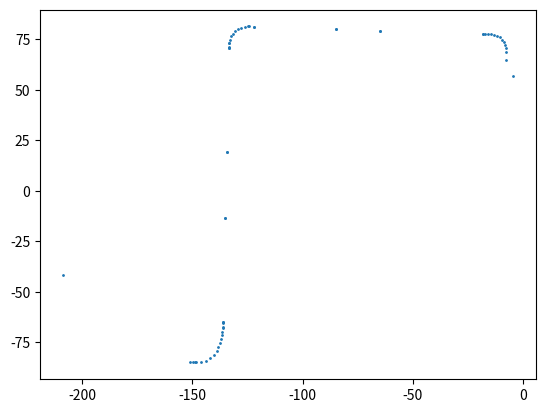

This figure's Python source:
# pylint: disable=all

from typing import List, Tuple
from matplotlib import pyplot as plt


def plot_waypoints(points: List[Tuple[float, float]]):
    x_s = [-p[1] for p in points]
    y_s = [p[0] for p in points]
    labels = range(0, len(x_s))

    _, ax = plt.subplots()
    ax.scatter(x_s, y_s, s=1)

    #for i, txt in enumerate(labels):
    #    ax.annotate(txt, (x_s[i], y_s[i]))
    plt.savefig('filename.png', dpi=300)
    plt.show()


# def print_roads():
#     _, ax = plt.subplots()
#     for road in xodr_map.lane_lets:
#         if road.road_id == 333:
#             points = [geo.start_point for geo in road.geometries]
#             xs = [-p[1] for p in points]
#             ys = [p[0] for p in points]
#             ax.scatter(xs, ys, c='red')
#             n = range(0, len(xs))
#             for i, txt in enumerate(n):
#                 ax.annotate(txt, (xs[i], ys[i]))
#         if road.road_id == 334:
#             points = [geo.start_point for geo in road.geometries]
#             xs = [-p[1] for p in points]
#             ys = [p[0] for p in points]
#             ax.scatter(xs, ys, c='green')
#             n = range(0, len(xs))
#             for i, txt in enumerate(n):
#                 ax.annotate(txt, (xs[i], ys[i]))
#         if road.road_id == 355:
#             points = [geo.start_point for geo in road.geometries]
#             points += [geo.end_point for geo in road.geometries]
#             xs = [-p[1] for p in points]
#             ys = [p[0] for p in points]
#             ax.scatter(xs, ys, c='blue')
#             n = range(0, len(xs))
#             for i, txt in enumerate(n):
#                 ax.annotate(txt, (xs[i], ys[i]))
#
#             points = [(150.99, -57.5)]
#             xs = [-p[1] for p in points]
#             ys = [p[0] for p in points]
#             ax.scatter(xs, ys, c='yellow')
#             n = range(0, len(xs))
#             for i, txt in enumerate(n):
#                 ax.annotate('P', (xs[i], ys[i]))
#     plt.savefig('test.png')
#     plt.show()


if __name__ == '__main__':
    waypoints = [(-41.71999740600586, 208.92999267578125), (-84.9713640450727, 151.11619976097046), (-85.00977301348301, 149.87085427230124), (-85.04513852325817, 148.62433746495037), (-85.04663928023729, 148.46160001283408), (-84.8362206634107, 146.18413420939436), (-84.08694375171433, 143.91697483864607), (-82.83874668808016, 141.88143275037868), (-81.15786978576621, 140.18553170903212), (-79.19632896618546, 138.950673888022), (-77.33024848469852, 138.13904370549153), (-75.4765975595484, 137.48750415943258), (-73.58173293146987, 136.96787585607973), (-71.65502904818474, 136.58272954813606), (-69.70601787549246, 136.33397066666805), (-67.7751060739447, 136.2237596820434), (-67.68367164818505, 136.22153015588356), (-65.53416484659877, 136.17548116095173), (-65.154252016551, 136.16734226882426), (-65.15425201655094, 136.16734226882426), (-13.43611859977917, 135.05938203262644), (-13.43611859977917, 135.05938203262644), (19.136407723793674, 134.36157912337984), (19.13640772379368, 134.36157912337984), (70.76456178608044, 133.25554651952802), (70.76456178608049, 133.25554651952802), (71.1144814979666, 133.24805017151584), (73.14434302742418, 133.20456434341173), (73.21178326362495, 133.20526474538292), (74.91863371448662, 133.00515644160322), (76.46867585856585, 132.49406842269156), (77.88785471643871, 131.68798345144876), (79.12066369751922, 130.61843915659762), (80.11879738582817, 129.32731089064688), (80.84325763130175, 127.86500388010495), (81.26572122708981, 126.28870792103329), (81.3687441262708, 124.57342962609454), (81.36423371561256, 124.50657270577241), (81.28020969653787, 122.12914254628234), (81.28020969653787, 122.12914254628237), (79.95640413954173, 84.672528459485), (79.95640413954173, 84.672528459485), (79.24999775907422, 64.68500760206916), (79.24999775907422, 64.68500760206916), (77.59524081282905, 17.864239993572454), (77.59524081282905, 17.864239993572447), (77.57722745012713, 17.35455821170838), (77.52317639469585, 15.825202549487203), (77.47599965096978, 14.41263921423122), (77.25909467686063, 12.895347401692874), (76.73826073692311, 11.558175185866078), (75.93333344160145, 10.370156003775076), (74.86342266854072, 9.37472749909459), (73.52263929477408, 8.541682347562734), (72.04066946436029, 7.925737813053999), (70.4781916791554, 7.559288063989891), (68.80535890711616, 7.451717751891557), (64.67798020498003, 7.514833361775807), (56.96175765991211, 4.2785749435424805)]

    plot_waypoints(waypoints)
    waypoints = [{'x': wp[0], 'y': wp[1]} for wp in waypoints]

